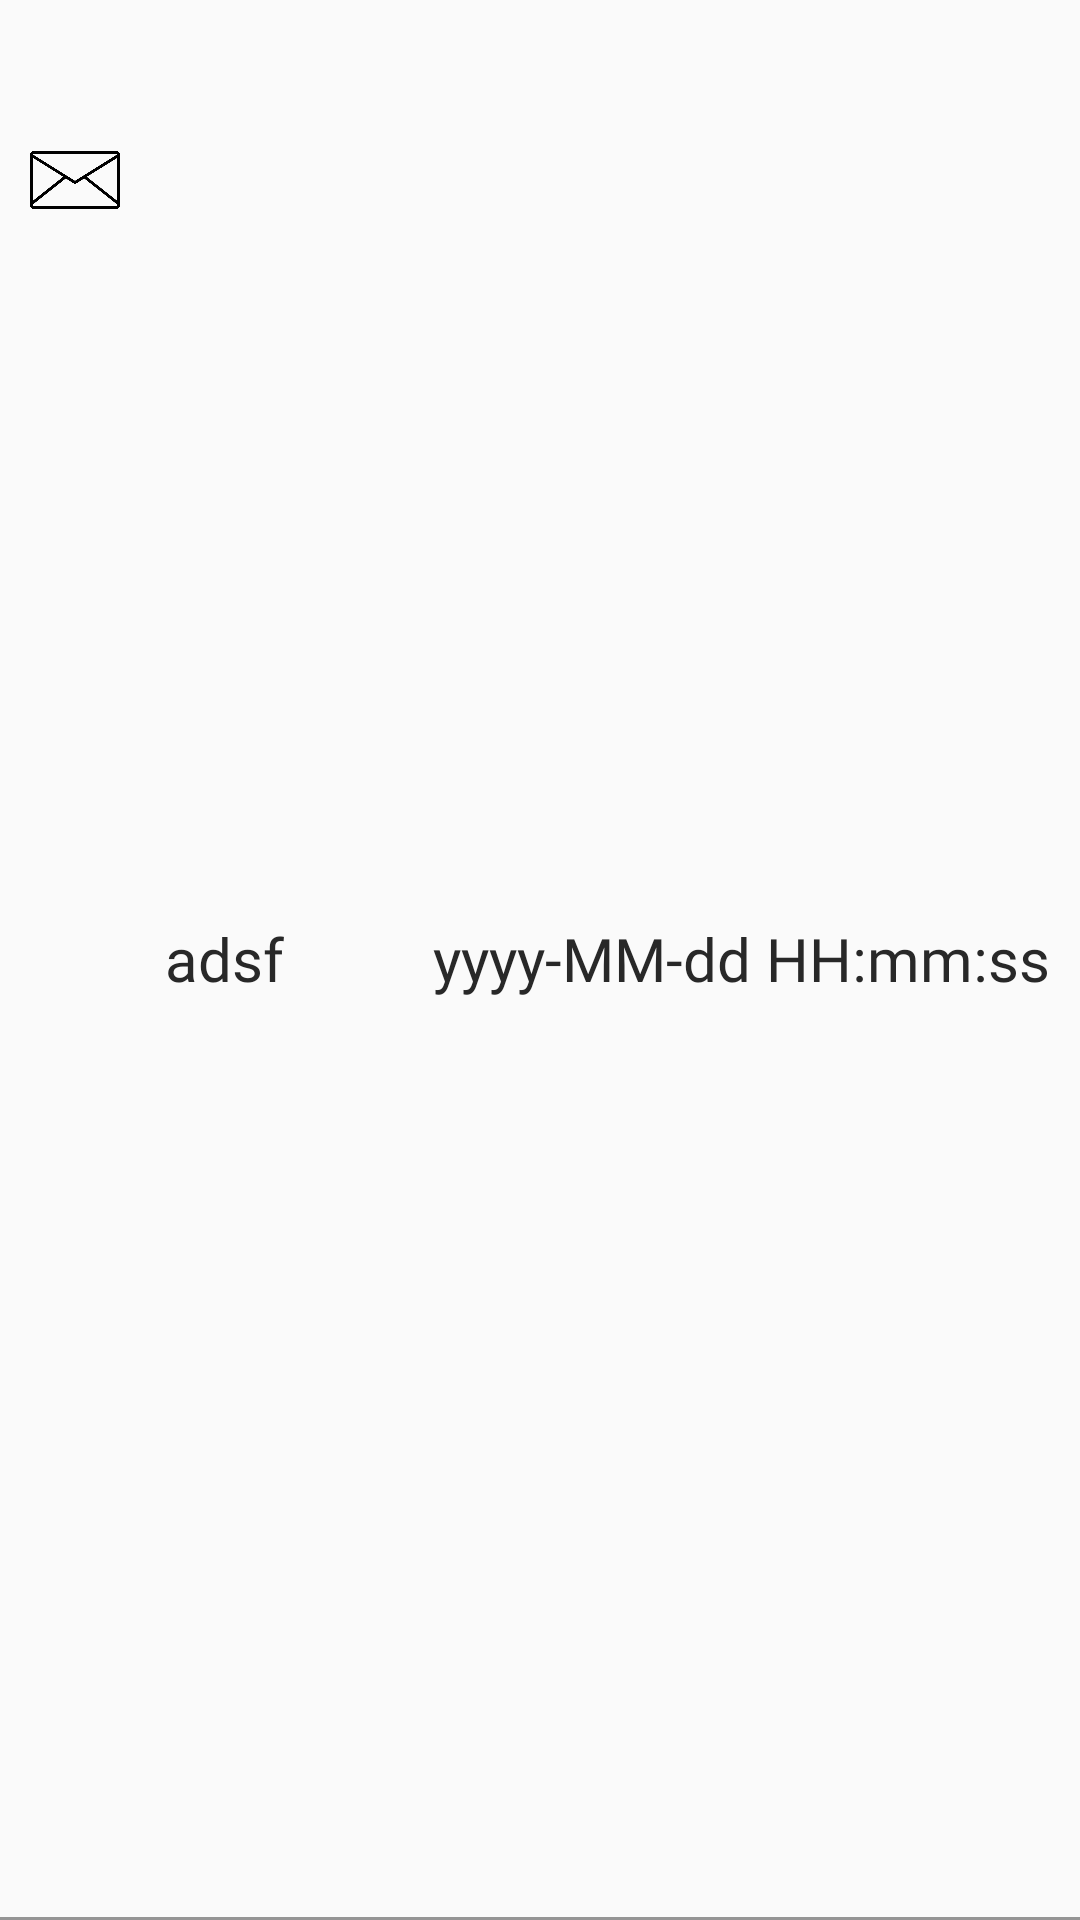

Write the Android layout XML for this screen, with the resource values it uses.
<!-- AndroidManifest.xml: application theme AppTheme -->
<!-- res/layout/view_row_letter_list.xml -->
<?xml version="1.0" encoding="utf-8"?>
<LinearLayout
    xmlns:android="http://schemas.android.com/apk/res/android"
    android:layout_width="match_parent"
    android:orientation="vertical"
    android:layout_height="40dp">

    <LinearLayout
        android:id="@+id/view_list_row"
        android:layout_width="match_parent"
        android:layout_height="match_parent"
        android:layout_weight="1"
        android:orientation="horizontal">

        <ImageView
            android:id="@+id/view_list_img"
            android:layout_width="30dp"
            android:layout_height="wrap_content"
            android:layout_marginLeft="10dp"
            android:src="@drawable/mail"/>

        <TextView
            android:id="@+id/view_list_title"
            style="@style/commonTextStyle"
            android:layout_width="match_parent"
            android:layout_height="match_parent"
            android:layout_weight="1"
            android:paddingLeft="15dp"
            android:text="adsf"
            android:gravity="left|center"/>


        <TextView
            android:id="@+id/view_list_date"
            style="@style/commonTextStyle"
            android:layout_width="wrap_content"
            android:layout_height="match_parent"
            android:layout_marginRight="10dp"
            android:text="yyyy-MM-dd HH:mm:ss"
            android:gravity="left|center"/>

    </LinearLayout>

    <View
        android:layout_width="match_parent"
        android:layout_height="1dp"
        android:background="@color/color_959595"/>


</LinearLayout>
<!-- resources referenced by this layout -->
<resources>
  <color name="color_959595">#959595</color>
  <!-- drawable mail: png bitmap (drawable-xxxhdpi, 7107 bytes) -->
  <style name="commonTextStyle">
          <item name="android:textColor">@color/color_282828</item>
          <item name="android:fontFamily">@font/sdmisaeng</item>
          <item name="android:layout_width">wrap_content</item>
          <item name="android:layout_height">wrap_content</item>
          <item name="android:gravity">center</item>
          <item name="android:textSize">@dimen/normal_text_size</item>
      </style>
  <style name="AppTheme" parent="Theme.AppCompat.Light.NoActionBar">
          
          <item name="colorPrimary">@color/colorPrimary</item>
          <item name="colorPrimaryDark">@color/colorPrimaryDark</item>
          <item name="colorAccent">@color/colorAccent</item>
      </style>
  <color name="color_282828">#282828</color>
  <dimen name="normal_text_size">20sp</dimen>
  <color name="colorPrimary">#282828</color>
  <color name="colorPrimaryDark">#282828</color>
  <color name="colorAccent">#ffffff</color>
</resources>
